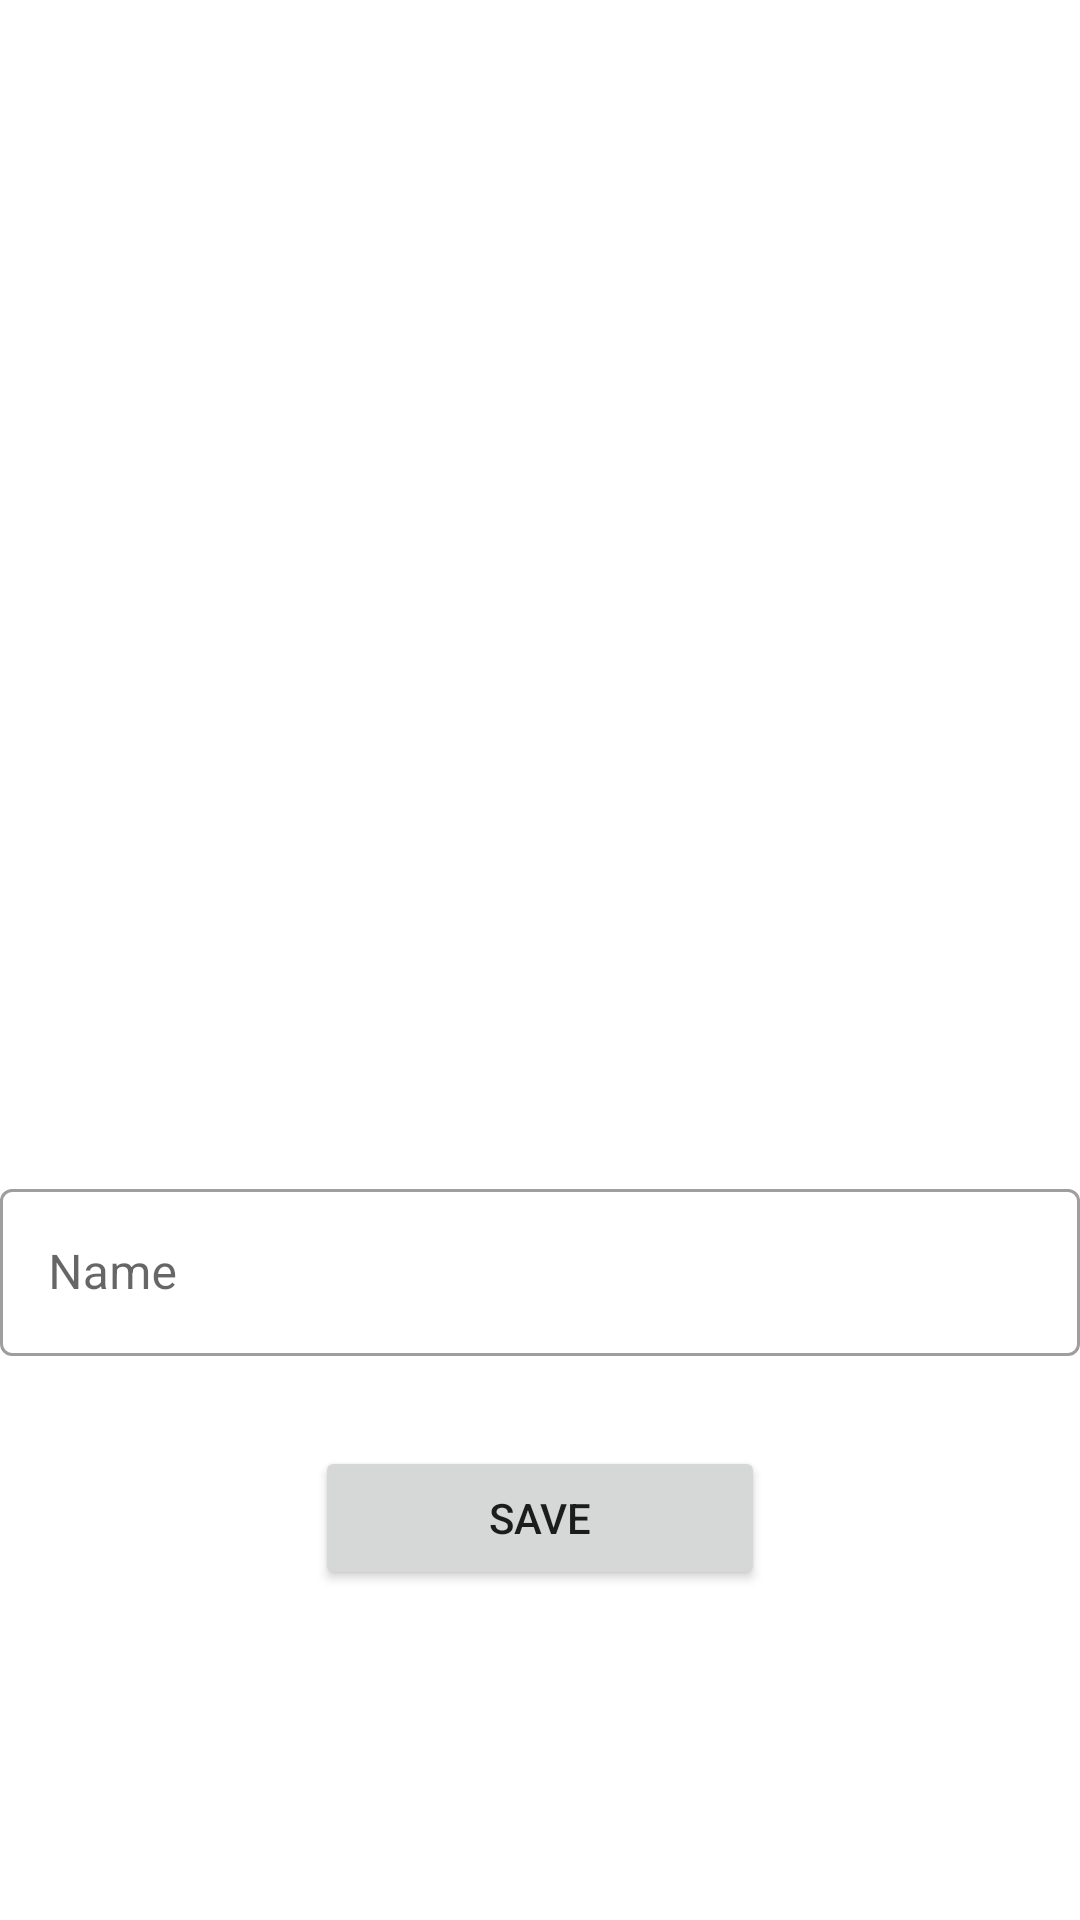

Reconstruct the res/layout file that produces this screen, plus the resources it refers to.
<!-- AndroidManifest.xml: application theme Theme.Hw_1_4 -->
<!-- res/layout/fragment_profile.xml -->
<?xml version="1.0" encoding="utf-8"?>
<androidx.constraintlayout.widget.ConstraintLayout xmlns:android="http://schemas.android.com/apk/res/android"
    xmlns:app="http://schemas.android.com/apk/res-auto"
    xmlns:tools="http://schemas.android.com/tools"
    android:layout_width="match_parent"
    android:layout_height="match_parent"
    tools:context=".ui.profile.ProfileFragment">

    <ImageView
        android:id="@+id/image_view"
        android:layout_width="200dp"
        android:layout_height="200dp"
        android:layout_marginBottom="150dp"
        android:src="@mipmap/ic_launcher_round"
        app:layout_constraintBottom_toBottomOf="parent"
        app:layout_constraintEnd_toEndOf="parent"
        app:layout_constraintStart_toStartOf="parent"
        app:layout_constraintTop_toTopOf="parent" />

    <ImageView
        android:id="@+id/exit_icon"
        android:layout_width="35dp"
        android:layout_height="35dp"
        android:layout_margin="16dp"
        android:src="@drawable/exit_icon"
        app:layout_constraintEnd_toEndOf="parent"
        app:layout_constraintTop_toTopOf="parent" />

    <com.google.android.material.textfield.TextInputLayout
        android:id="@+id/outlinedText"
        style="@style/Widget.MaterialComponents.TextInputLayout.OutlinedBox"
        android:layout_width="match_parent"
        android:layout_height="wrap_content"
        android:layout_marginTop="46dp"
        android:hint="Name"
        app:layout_constraintEnd_toEndOf="parent"
        app:layout_constraintStart_toStartOf="parent"
        app:layout_constraintTop_toBottomOf="@id/image_view">

        <com.google.android.material.textfield.TextInputEditText
            android:id="@+id/profile_et"
            android:layout_width="match_parent"
            android:layout_height="wrap_content" />

    </com.google.android.material.textfield.TextInputLayout>

    <Button
        android:id="@+id/safe_button"
        android:layout_width="150dp"
        android:layout_height="wrap_content"
        android:layout_gravity="bottom|center"
        android:layout_marginTop="30dp"
        android:text="SAVE"
        app:layout_constraintEnd_toEndOf="parent"
        app:layout_constraintStart_toStartOf="parent"
        app:layout_constraintTop_toBottomOf="@id/outlinedText" />

</androidx.constraintlayout.widget.ConstraintLayout>
<!-- resources referenced by this layout -->
<resources>
  <style name="Theme.Hw_1_4" parent="Theme.MaterialComponents.DayNight.DarkActionBar">
          
          <item name="colorPrimary">@color/purple_500</item>
          <item name="colorPrimaryVariant">@color/purple_700</item>
          <item name="colorOnPrimary">@color/white</item>
          
          <item name="colorSecondary">@color/teal_200</item>
          <item name="colorSecondaryVariant">@color/teal_700</item>
          <item name="colorOnSecondary">@color/black</item>
          
          <item name="android:statusBarColor">?attr/colorPrimaryVariant</item>
          
      </style>
  <!-- not gathered from this repository: default colours our renderer supplied (Android Studio template values) -->
  <color name="purple_500">#FF6200EE</color>
  <color name="purple_700">#FF3700B3</color>
  <color name="teal_200">#FF03DAC5</color>
  <color name="teal_700">#FF018786</color>
  <color name="black">#FF000000</color>
  <color name="white">#FFFFFFFF</color>
</resources>
